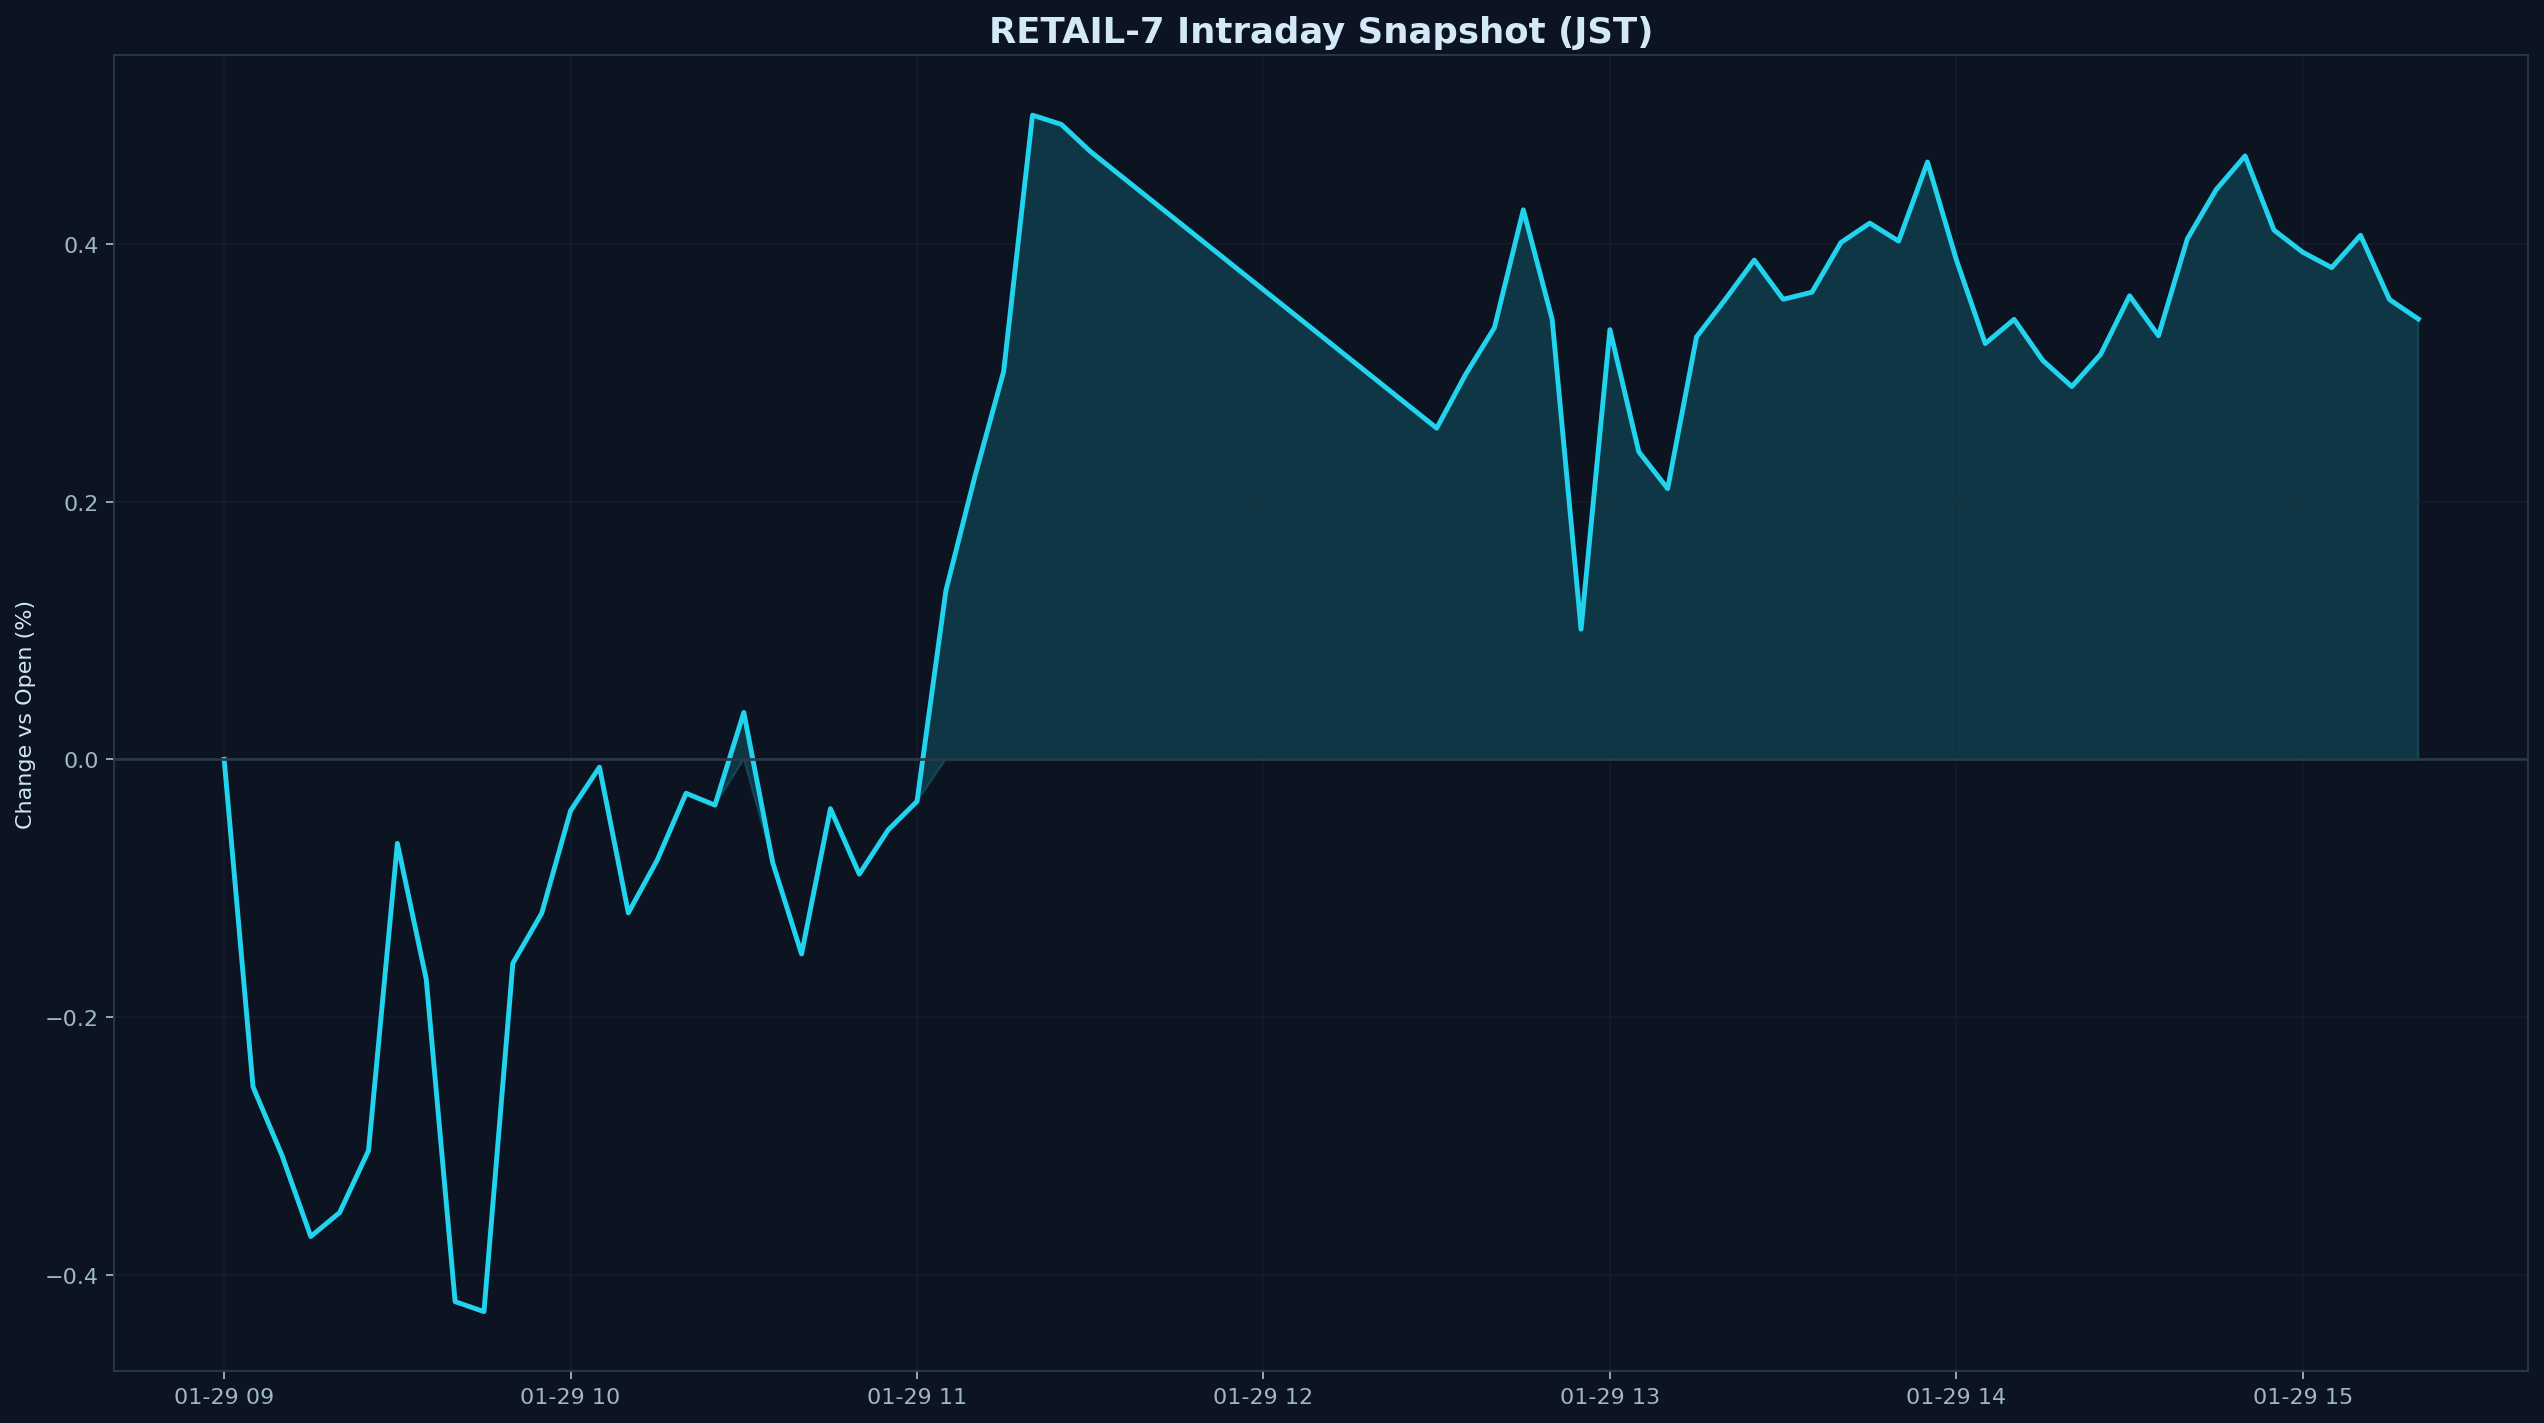

Data behind this chart, as committed beside it:
datetime_jst, pct
2026-01-29 09:00:00+09:00, 0.000000
2026-01-29 09:05:00+09:00, -0.2542
2026-01-29 09:10:00+09:00, -0.3072
2026-01-29 09:15:00+09:00, -0.3703
2026-01-29 09:20:00+09:00, -0.3518
2026-01-29 09:25:00+09:00, -0.3037
2026-01-29 09:30:00+09:00, -0.06524
2026-01-29 09:35:00+09:00, -0.1707
2026-01-29 09:40:00+09:00, -0.4209
2026-01-29 09:45:00+09:00, -0.4286
2026-01-29 09:50:00+09:00, -0.1583
2026-01-29 09:55:00+09:00, -0.1195
2026-01-29 10:00:00+09:00, -0.03989
2026-01-29 10:05:00+09:00, -0.006082
2026-01-29 10:10:00+09:00, -0.1192
2026-01-29 10:15:00+09:00, -0.07825
2026-01-29 10:20:00+09:00, -0.02637
2026-01-29 10:25:00+09:00, -0.03558
2026-01-29 10:30:00+09:00, 0.03633
2026-01-29 10:35:00+09:00, -0.0801
2026-01-29 10:40:00+09:00, -0.1511
2026-01-29 10:45:00+09:00, -0.03834
2026-01-29 10:50:00+09:00, -0.08913
2026-01-29 10:55:00+09:00, -0.05482
2026-01-29 11:00:00+09:00, -0.03263
2026-01-29 11:05:00+09:00, 0.131
2026-01-29 11:10:00+09:00, 0.2191
2026-01-29 11:15:00+09:00, 0.3009
2026-01-29 11:20:00+09:00, 0.4998
2026-01-29 11:25:00+09:00, 0.4926
2026-01-29 11:30:00+09:00, 0.4717
2026-01-29 12:30:00+09:00, 0.257
2026-01-29 12:35:00+09:00, 0.2986
2026-01-29 12:40:00+09:00, 0.3349
2026-01-29 12:45:00+09:00, 0.4264
2026-01-29 12:50:00+09:00, 0.3412
2026-01-29 12:55:00+09:00, 0.101
2026-01-29 13:00:00+09:00, 0.3334
2026-01-29 13:05:00+09:00, 0.2387
2026-01-29 13:10:00+09:00, 0.21
2026-01-29 13:15:00+09:00, 0.3278
2026-01-29 13:20:00+09:00, 0.357
2026-01-29 13:25:00+09:00, 0.3874
2026-01-29 13:30:00+09:00, 0.357
2026-01-29 13:35:00+09:00, 0.3625
2026-01-29 13:40:00+09:00, 0.401
2026-01-29 13:45:00+09:00, 0.4161
2026-01-29 13:50:00+09:00, 0.4021
2026-01-29 13:55:00+09:00, 0.4635
2026-01-29 14:00:00+09:00, 0.3876
2026-01-29 14:05:00+09:00, 0.3226
2026-01-29 14:10:00+09:00, 0.3414
2026-01-29 14:15:00+09:00, 0.3093
2026-01-29 14:20:00+09:00, 0.2893
2026-01-29 14:25:00+09:00, 0.3144
2026-01-29 14:30:00+09:00, 0.3596
2026-01-29 14:35:00+09:00, 0.3287
2026-01-29 14:40:00+09:00, 0.4038
2026-01-29 14:45:00+09:00, 0.4421
2026-01-29 14:50:00+09:00, 0.4682
... 6 more rows
